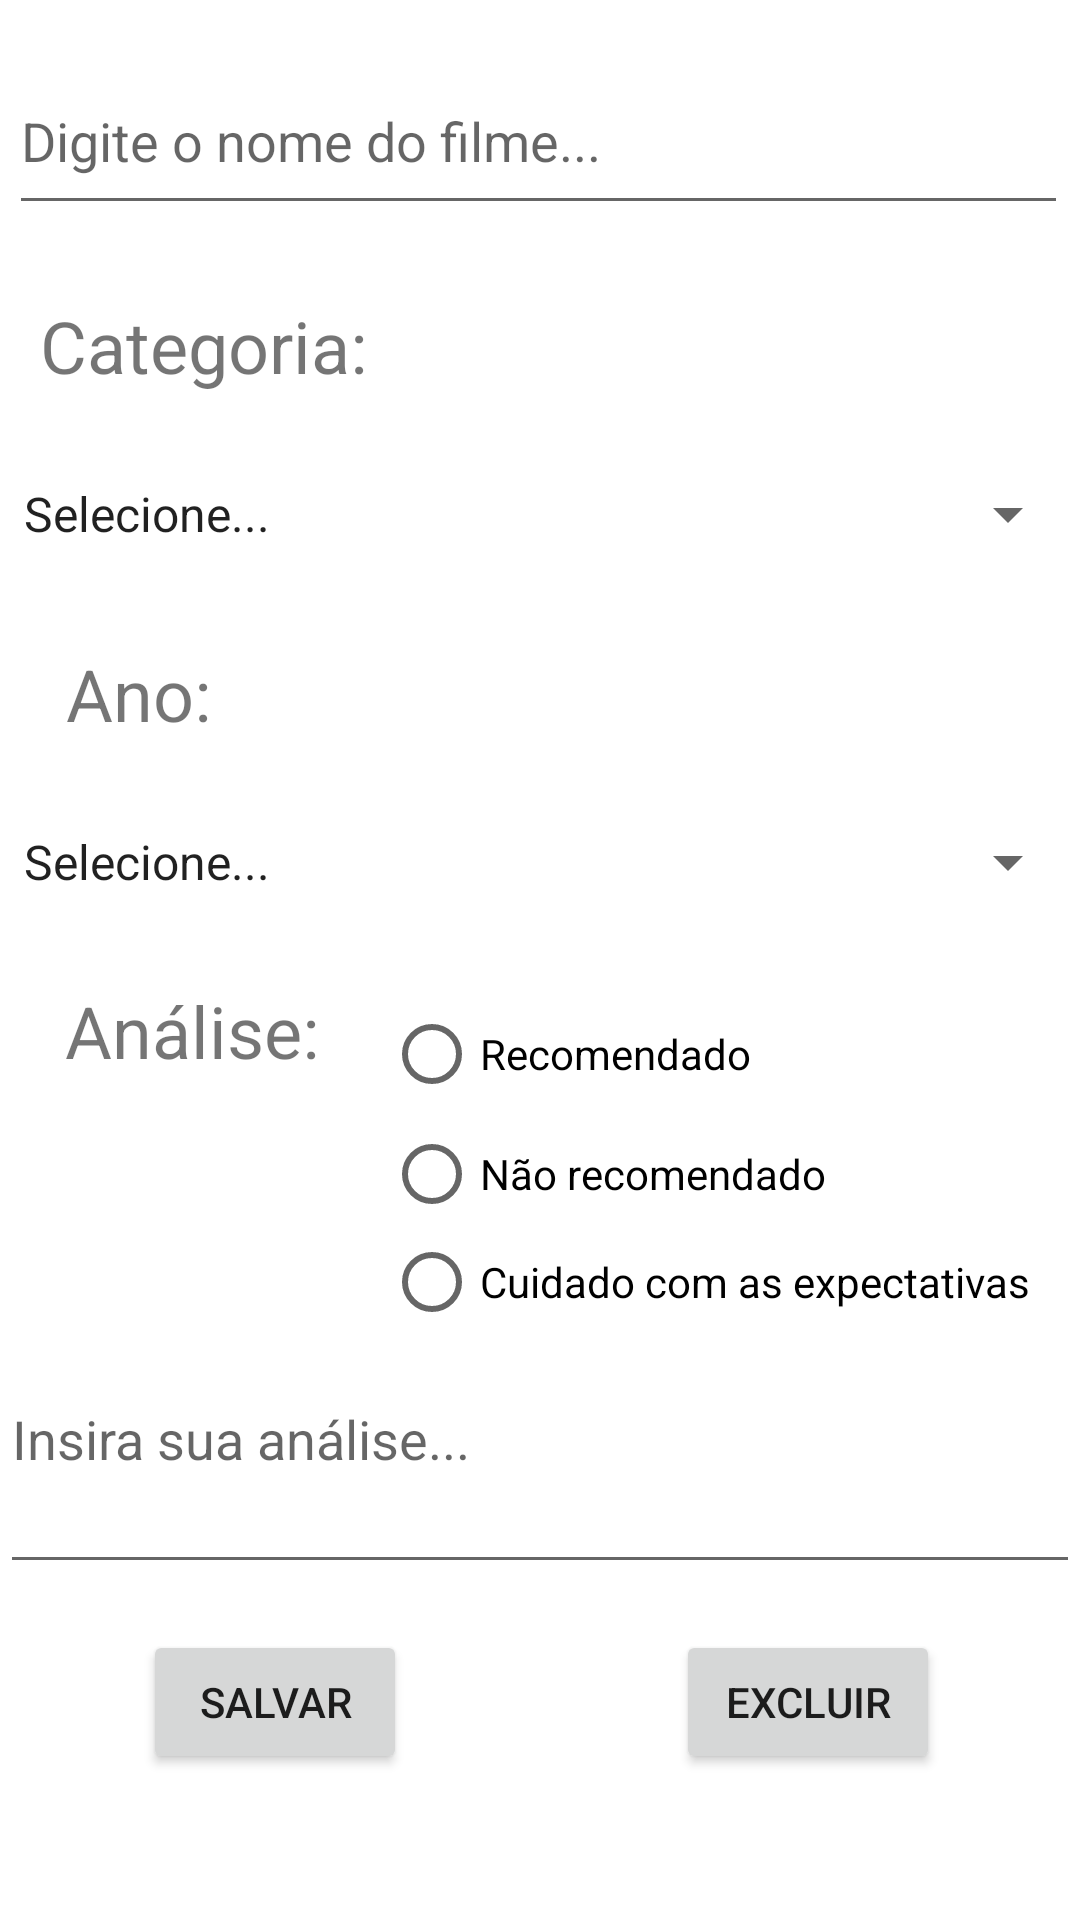

Write the Android layout XML for this screen, with the resource values it uses.
<!-- AndroidManifest.xml: application theme Theme.Apptrabalhon1 -->
<!-- res/layout/activity_formulario.xml -->
<?xml version="1.0" encoding="utf-8"?>
<androidx.constraintlayout.widget.ConstraintLayout xmlns:android="http://schemas.android.com/apk/res/android"

    xmlns:app="http://schemas.android.com/apk/res-auto"
    xmlns:tools="http://schemas.android.com/tools"
    android:layout_width="match_parent"
    android:layout_height="match_parent"
    tools:context=".FormularioActivity">


    <EditText
        android:id="@+id/etNome"
        android:layout_width="353dp"
        android:layout_height="59dp"
        android:layout_marginTop="16dp"
        android:ems="10"
        android:hint="Digite o nome do filme..."
        android:inputType="textPersonName"
        app:layout_constraintEnd_toEndOf="parent"
        app:layout_constraintHorizontal_bias="0.448"
        app:layout_constraintStart_toStartOf="parent"
        app:layout_constraintTop_toTopOf="parent" />

    <TextView
        android:id="@+id/textView"
        android:layout_width="wrap_content"
        android:layout_height="wrap_content"
        android:layout_marginTop="140dp"
        android:text="Ano: "
        android:textSize="24sp"
        app:layout_constraintEnd_toEndOf="parent"
        app:layout_constraintHorizontal_bias="0.072"
        app:layout_constraintStart_toStartOf="parent"
        app:layout_constraintTop_toBottomOf="@+id/etNome" />

    <Spinner
        android:id="@+id/spAno"
        android:layout_width="match_parent"
        android:layout_height="wrap_content"
        android:layout_marginTop="16dp"
        android:entries="@array/arrayAno"
        android:minHeight="48dp"
        app:layout_constraintEnd_toEndOf="parent"
        app:layout_constraintHorizontal_bias="0.0"
        app:layout_constraintStart_toStartOf="parent"
        app:layout_constraintTop_toBottomOf="@+id/textView" />

    <TextView
        android:id="@+id/textView2"
        android:layout_width="wrap_content"
        android:layout_height="wrap_content"

        android:layout_marginTop="24dp"
        android:text="Categoria: "
        android:textSize="24sp"
        app:layout_constraintEnd_toEndOf="parent"
        app:layout_constraintHorizontal_bias="0.054"
        app:layout_constraintStart_toStartOf="parent"
        app:layout_constraintTop_toBottomOf="@+id/etNome" />

    <Spinner
        android:id="@+id/spCategorias"
        android:layout_width="match_parent"
        android:layout_height="wrap_content"
        android:layout_marginTop="16dp"
        android:entries="@array/arrayCategorias"
        android:minHeight="48dp"
        app:layout_constraintEnd_toEndOf="parent"
        app:layout_constraintHorizontal_bias="0.0"
        app:layout_constraintStart_toStartOf="parent"
        app:layout_constraintTop_toBottomOf="@+id/textView2" />

    <TextView
        android:id="@+id/textView4"
        android:layout_width="wrap_content"
        android:layout_height="wrap_content"
        android:layout_marginTop="196dp"
        android:text="Análise: "
        android:textSize="24sp"
        app:layout_constraintEnd_toEndOf="parent"
        app:layout_constraintHorizontal_bias="0.08"
        app:layout_constraintStart_toStartOf="parent"
        app:layout_constraintTop_toBottomOf="@+id/textView2" />

    <EditText
        android:id="@+id/etAnalise"
        android:layout_width="match_parent"
        android:layout_height="100dp"
        android:layout_marginTop="428dp"
        android:ems="10"
        android:hint="Insira sua análise..."
        android:inputType="text|textMultiLine"
        app:layout_constraintEnd_toEndOf="parent"
        app:layout_constraintHorizontal_bias="0.0"
        app:layout_constraintStart_toStartOf="parent"
        app:layout_constraintTop_toTopOf="parent" />

    <RadioGroup
        android:layout_width="match_parent"
        android:layout_height="wrap_content"
        android:orientation="horizontal"
        app:layout_constraintEnd_toEndOf="parent"
        app:layout_constraintHorizontal_bias="0.0"
        app:layout_constraintStart_toStartOf="parent"
        app:layout_constraintTop_toTopOf="parent">

        <Space
            android:layout_width="0dp"
            android:layout_height="wrap_content"
            android:layout_weight="1"/>

        <Space
            android:layout_width="0dp"
            android:layout_height="wrap_content"
            android:layout_weight="1"/>

    </RadioGroup>


    <Button
        android:id="@+id/btnSalvar"
        android:layout_width="wrap_content"
        android:layout_height="wrap_content"
        android:layout_marginTop="232dp"
        android:text="Salvar"
        app:layout_constraintEnd_toEndOf="parent"
        app:layout_constraintHorizontal_bias="0.175"
        app:layout_constraintStart_toStartOf="parent"
        app:layout_constraintTop_toBottomOf="@+id/spAno" />

    <Button
        android:id="@+id/btnExcluir"
        android:layout_width="wrap_content"
        android:layout_height="wrap_content"
        android:layout_marginTop="232dp"
        android:text="Excluir"
        app:layout_constraintEnd_toEndOf="parent"
        app:layout_constraintHorizontal_bias="0.828"
        app:layout_constraintStart_toStartOf="parent"
        app:layout_constraintTop_toBottomOf="@+id/spAno" />

    <RadioButton
        android:layout_width="125dp"
        android:layout_height="48dp"
        android:layout_marginStart="128dp"
        android:layout_marginTop="16dp"
        android:text="Recomendado"
        app:layout_constraintStart_toStartOf="parent"
        app:layout_constraintTop_toBottomOf="@+id/spAno" />

    <RadioButton
        android:layout_width="wrap_content"
        android:layout_height="wrap_content"
        android:layout_marginStart="128dp"
        android:layout_marginTop="56dp"
        android:text="Não recomendado"
        app:layout_constraintStart_toStartOf="parent"
        app:layout_constraintTop_toBottomOf="@+id/spAno" />

    <RadioButton
        android:layout_width="wrap_content"
        android:layout_height="wrap_content"
        android:layout_marginStart="128dp"
        android:layout_marginTop="92dp"
        android:text="Cuidado com as expectativas"
        app:layout_constraintStart_toStartOf="parent"
        app:layout_constraintTop_toBottomOf="@+id/spAno" />


</androidx.constraintlayout.widget.ConstraintLayout>
<!-- resources referenced by this layout -->
<resources>
  <string-array name="arrayAno">
          <item>Selecione...</item>
          <item>1990</item>&gt;
          <item>1991</item>&gt;
          <item>1992</item>&gt;
          <item>1993</item>&gt;
          <item>1994</item>&gt;
          <item>1995</item>&gt;
          <item>1996</item>&gt;
          <item>1997</item>&gt;
          <item>1998</item>&gt;
          <item>1999</item>&gt;
          <item>2000</item>&gt;
          <item>2001</item>&gt;
          <item>2002</item>&gt;
          <item>2003</item>&gt;
          <item>2004</item>&gt;
          <item>2005</item>&gt;
          <item>2006</item>&gt;
          <item>2007</item>&gt;
          <item>2008</item>&gt;
          <item>2009</item>&gt;
          <item>2010</item>&gt;
          <item>2011</item>&gt;
          <item>2012</item>&gt;
          <item>2013</item>&gt;
          <item>2014</item>&gt;
          <item>2015</item>&gt;
          <item>2016</item>
          <item>2017</item>
          <item>2018</item>
          <item>2019</item>
          <item>2020</item>
          <item>2021</item>
      </string-array>
  <string-array name="arrayCategorias">
          <item>Selecione...</item>
          <item>Ação</item>&gt;
          <item>Aventura</item>&gt;
          <item>Comédia</item>&gt;
          <item>Ficção</item>&gt;
          <item>Terror</item>&gt;
          <item>Animação</item>&gt;
          <item>Drama</item>&gt;
  
  
      </string-array>
  <style name="Theme.Apptrabalhon1" parent="Theme.MaterialComponents.DayNight.DarkActionBar">
          
          <item name="colorPrimary">@color/purple_500</item>
          <item name="colorPrimaryVariant">@color/purple_700</item>
          <item name="colorOnPrimary">@color/white</item>
          
          <item name="colorSecondary">@color/teal_200</item>
          <item name="colorSecondaryVariant">@color/teal_700</item>
          <item name="colorOnSecondary">@color/black</item>
          
          <item name="android:statusBarColor" tools:targetApi="l">?attr/colorPrimaryVariant</item>
          
      </style>
  <!-- not gathered from this repository: default colours our renderer supplied (Android Studio template values) -->
  <color name="purple_500">#FF6200EE</color>
  <color name="purple_700">#FF3700B3</color>
  <color name="teal_200">#FF03DAC5</color>
  <color name="teal_700">#FF018786</color>
  <color name="black">#FF000000</color>
  <color name="white">#FFFFFFFF</color>
</resources>
